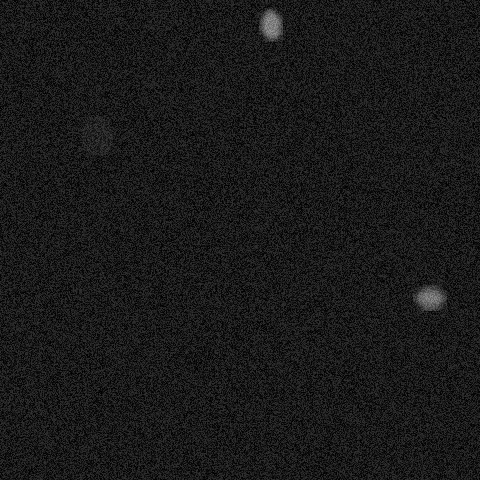

The table this chart was drawn from, first rows:
x, y, ra, rb, theta, brightness, blur
270, 24, 11, 16, 3.002, 183, 3
96, 135, 16, 21, 2.827, 58, 1
429, 297, 12, 16, 1.763, 175, 4
